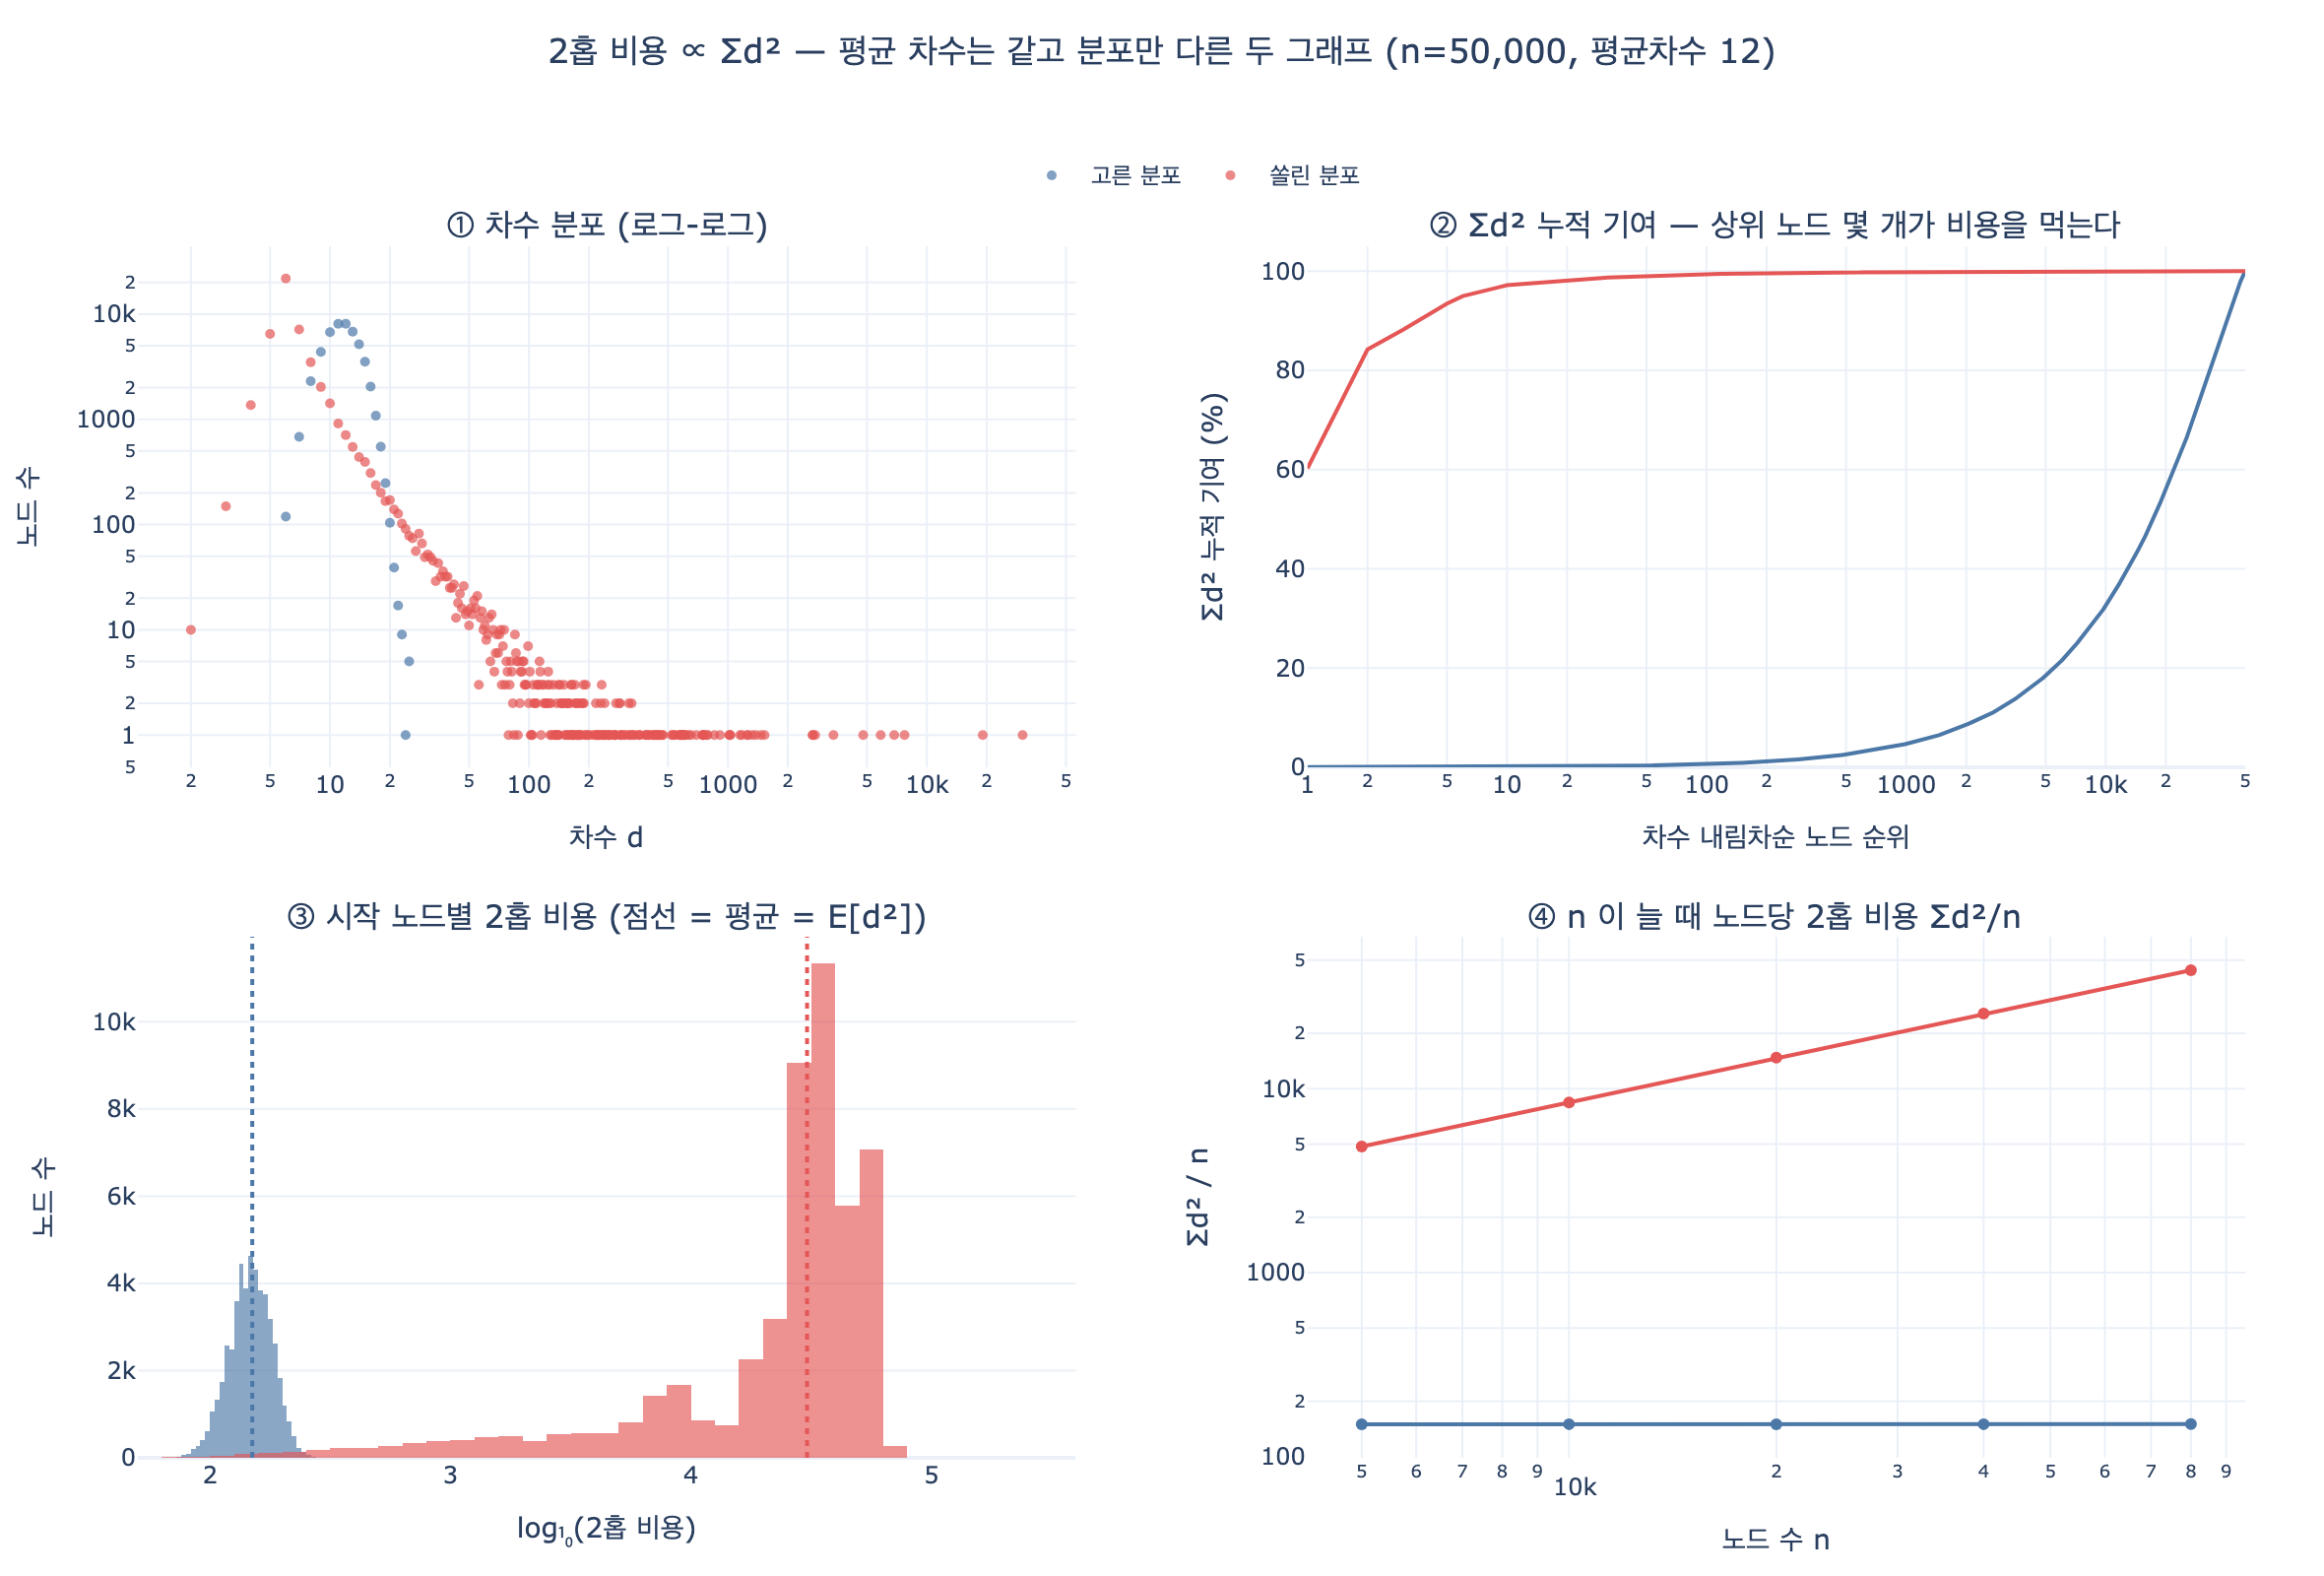

Generate this figure with Python:
# %% [markdown]
# # 2홉 비용은 왜 «차수의 제곱합»인가 — 유도와 검증
#
# **Q.** 2홉 탐색 비용은 무엇에 비례하는가?
# **A.** 차수의 제곱합 $\sum_v \deg(v)^2$ 에 비례한다. 평균 차수는 이 값을 잡아내지 못한다.
#
# 이 스크립트는 「$\sum d^2$ 이다」를 외우는 대신 **왜 그렇게 나오는지 한 줄씩 유도하고
# 실제 카운트로 확인한다.**
#
# 유도의 씨앗은 한 줄이다. 시작 노드 $u$ 에서 2홉을 펼치면
#
# $$\text{cost}(u) \;=\; \sum_{v \in N(u)} \deg(v)$$
#
# 1홉으로 이웃 $v$ 들을 만나고, 각 $v$ 에서 다시 이웃 목록 $\deg(v)$ 개를 훑기 때문이다.
# 이걸 **모든 시작 노드에 대해 더하면** 노드 $v$ 는 정확히 $\deg(v)$ 개의 $u$ 의 이웃 목록에
# 등장하므로
#
# $$\sum_{u \in V} \text{cost}(u) \;=\; \sum_{v \in V} \deg(v) \cdot \deg(v) \;=\; \sum_{v} \deg(v)^2$$
#
# 필요 패키지: plotly, kaleido (마지막 시각화 셀에서만 사용. 없으면 그 셀만 건너뛴다)

# %%
import math
import random
from collections import defaultdict


def _show(fig):
    try:
        from IPython import get_ipython

        if get_ipython() is not None:
            fig.show()
    except ImportError:
        pass


def make(n=50_000, avg_deg=12, skew=False, seed=20260801):
    """8장 graphgen.py 와 같은 생성기. skew=True 면 선호적 연결(쏠린 차수)."""
    rnd = random.Random(seed)
    edges = set()
    if not skew:
        for a in range(n):
            for _ in range(avg_deg // 2):
                b = rnd.randrange(n)
                if a != b:
                    edges.add((min(a, b), max(a, b)))
        return sorted(edges)
    targets = [0, 1, 2]
    for a in range(3, n):
        for _ in range(avg_deg // 2):
            b = rnd.choice(targets)
            if a != b:
                edges.add((min(a, b), max(a, b)))
                targets.append(b)
        targets.append(a)
    return sorted(edges)


def adjacency(edges):
    adj = defaultdict(list)
    for a, b in edges:
        adj[a].append(b)
        adj[b].append(a)
    return adj


def degrees(adj):
    return {u: len(vs) for u, vs in adj.items()}


print("생성기 준비 완료")
# 출력: 생성기 준비 완료

# %% [markdown]
# ## 1단계 — 손으로 셀 수 있는 그래프에서 유도를 확인한다
#
# 별 모양(star) 그래프를 보자. 가운데 노드 $c$ 에 잎 4개가 붙어 있다.
#
# - $\deg(c)=4$, 잎은 각각 $\deg=1$.
# - 잎에서 출발하면: 1홉으로 $c$ 하나, 거기서 $c$ 의 이웃 4개를 훑는다 → $\text{cost}=4$.
# - 가운데에서 출발하면: 1홉으로 잎 4개, 각 잎의 이웃 1개씩 → $\text{cost}=4$.
#
# 전체 합은 $4 \times 4 + 4 = 20$. 그리고
# $\sum d^2 = 4^2 + 1^2\!\times\!4 = 20$. 맞는다.
#
# 아래 코드는 이 계산을 «예측식»과 «실제 순회» 두 방법으로 각각 돌려 비교한다.


# %%
def cost_predicted(adj, deg, u):
    """예측: 이웃들의 차수 합. O(deg(u)) 로 싸게 구한다."""
    return sum(deg[v] for v in adj[u])


def cost_measured(adj, u):
    """실측: 실제로 2홉을 펼치며 «만진 엣지 수»와 «서로 다른 도달 노드 수»를 센다."""
    touched = 0
    reached = set()
    for v in adj[u]:
        for w in adj[v]:  # 이 루프가 진짜 비용이다
            touched += 1
            reached.add(w)
    return touched, len(reached)


def check(label, edges, n_nodes):
    adj = adjacency(edges)
    deg = degrees(adj)
    total_pred = sum(cost_predicted(adj, deg, u) for u in adj)
    total_meas = sum(cost_measured(adj, u)[0] for u in adj)
    sq = sum(d * d for d in deg.values())
    print(f"{label:<14} 노드 {n_nodes:>3}  Σ예측 {total_pred:>7,}  Σ실측 {total_meas:>7,}  Σd² {sq:>7,}")
    return sq


star = [(0, 1), (0, 2), (0, 3), (0, 4)]
path = [(i, i + 1) for i in range(4)]
ring = [(i, (i + 1) % 5) for i in range(5)]

check("별(star)", star, 5)
check("경로(path)", path, 5)
check("고리(ring)", ring, 5)
# 출력: 별(star)        노드   5  Σ예측      20  Σ실측      20  Σd²      20
# 출력: 경로(path)       노드   5  Σ예측      14  Σ실측      14  Σd²      14
# 출력: 고리(ring)       노드   5  Σ예측      20  Σ실측      20  Σd²      20

# %% [markdown]
# 세 값이 **정확히** 같다. 근사가 아니라 항등식이다.
#
# 노드 5개, 엣지 4~5개로 규모는 비슷한데 별 그래프의 비용(20)이 경로(14)보다 크다.
# 노드 수도 엣지 수도 비슷한데 비용이 다른 첫 번째 증거다. 차이는 오직 **분포**에서 온다.
#
# ## 2단계 — 행렬로 보면 한 줄 증명이 된다
#
# 인접 행렬 $A$ 에서 $(A^2)_{ij}$ 는 $i$ 에서 $j$ 로 가는 길이 2 워크의 개수다.
# 2홉 탐색이 훑는 총량은 이 워크의 총 개수, 즉 $A^2$ 의 모든 원소 합이다.
# $\mathbf{1}$ 을 전부 1인 벡터라 하면 $A\mathbf{1}$ 은 **차수 벡터**이므로
#
# $$\mathbf{1}^{\mathsf T} A^2 \mathbf{1} \;=\; (A\mathbf{1})^{\mathsf T}(A\mathbf{1}) \;=\; \|A\mathbf{1}\|^2 \;=\; \sum_v \deg(v)^2$$
#
# $A$ 가 대칭이라는 것 하나만 쓴 두 줄 증명이다. 참고로 $\operatorname{tr}(A^2)=\sum_v \deg(v)=2E$ 로,
# 「제자리로 돌아오는 워크」는 제곱합이 아니라 엣지 수만 본다. 제곱합은 **퍼져 나가는** 쪽의 양이다.


# %%
def matrix_check(edges, n):
    A = [[0] * n for _ in range(n)]
    for a, b in edges:
        A[a][b] = A[b][a] = 1
    A2 = [[sum(A[i][k] * A[k][j] for k in range(n)) for j in range(n)] for i in range(n)]
    total = sum(sum(row) for row in A2)
    trace = sum(A2[i][i] for i in range(n))
    deg = [sum(row) for row in A]
    return total, sum(d * d for d in deg), trace, 2 * len(edges)


rnd = random.Random(3)
small = sorted({(min(a, b), max(a, b)) for a, b in ((rnd.randrange(8), rnd.randrange(8)) for _ in range(20)) if a != b})
for name, e, n in (("별", star, 5), ("고리", ring, 5), ("무작위 8노드", small, 8)):
    tot, sq, tr, twoE = matrix_check(e, n)
    print(f"{name:<12} 1ᵀA²1 = {tot:>4}   Σd² = {sq:>4}   tr(A²) = {tr:>4}   2E = {twoE:>4}")
# 출력: 별            1ᵀA²1 =   20   Σd² =   20   tr(A²) =    8   2E =    8
# 출력: 고리           1ᵀA²1 =   20   Σd² =   20   tr(A²) =   10   2E =   10
# 출력: 무작위 8노드      1ᵀA²1 =  108   Σd² =  108   tr(A²) =   28   2E =   28
#
# 세 그래프 모두 1ᵀA²1 과 Σd² 가 일치하고, tr(A²) 는 2E 와 일치한다.

# %% [markdown]
# ## 3단계 — 같은 평균 차수, 다른 분포
#
# 이제 규모를 올린다. 노드 5만 개, 목표 평균 차수 12로 두 그래프를 만든다.
#
# - **고른 분포**: 아무 노드에나 균등하게 붙인다.
# - **쏠린 분포**: 이미 차수가 높은 노드에 더 붙는다(선호적 연결). 실제 소셜·웹 그래프가 이쪽이다.
#
# 평균은 맞춰 두고 $\sum d^2$ 만 본다.

# %%
N = 50_000
graphs = {}
for label, skew in (("고른 분포", False), ("쏠린 분포", True)):
    e = make(n=N, avg_deg=12, skew=skew)
    adj = adjacency(e)
    deg = degrees(adj)
    vals = sorted(deg.values(), reverse=True)
    graphs[label] = {"edges": e, "adj": adj, "deg": deg, "vals": vals}

hdr = f"{'그래프':<10} {'노드':>7} {'엣지':>9} {'평균차수':>9} {'최대차수':>9} {'Σd²':>16} {'배수':>7}"
print(hdr)
print("-" * len(hdr))
base = None
for label, g in graphs.items():
    vals = g["vals"]
    sq = sum(d * d for d in vals)
    g["sq"] = sq
    g["mean"] = sum(vals) / len(vals)
    base = base or sq
    print(
        f"{label:<10} {len(vals):>7,} {len(g['edges']):>9,} {g['mean']:>9.1f} "
        f"{vals[0]:>9,} {sq:>16,} {sq / base:>6.1f}x"
    )
# 출력: 그래프             노드        엣지      평균차수      최대차수              Σd²      배수
# 출력: -------------------------------------------------------------------------
# 출력: 고른 분포       50,000   299,958      12.0        25        7,494,946    1.0x
# 출력: 쏠린 분포       50,000   280,374      11.2    30,267    1,520,876,110  202.9x

# %% [markdown]
# 노드 수는 같고, 엣지 수는 쏠린 쪽이 **더 적고**, 평균 차수도 쏠린 쪽이 **더 낮다.**
# 그런데 $\sum d^2$ 는 **203배**다. 세 가지 상식적인 지표가 전부 쏠린 쪽 손을 들어 주는데
# 실제 비용은 두 자릿수 배로 벌어진다.
#
# ## 4단계 — 평균이 못 잡는 부분은 정확히 «분산»이다
#
# 왜 평균이 실패하는지는 대수적으로 분리된다. $\bar d = \frac{1}{n}\sum d_v$,
# $\sigma^2 = \frac{1}{n}\sum (d_v-\bar d)^2$ 라 하면
#
# $$\sigma^2 = \frac{1}{n}\sum d_v^2 - \bar d^2 \quad\Longrightarrow\quad \boxed{\;\sum_v d_v^2 = n\left(\bar d^{\,2} + \sigma^2\right)\;}$$
#
# - $n\bar d^{\,2}$ : 평균이 설명하는 부분.
# - $n\sigma^2$ : **평균이 전혀 모르는 부분.**
#
# 평균 차수만 보고 용량을 산정하면 두 번째 항을 0으로 가정하는 셈이다.

# %%
print(f"{'그래프':<10} {'n·d̄²':>15} {'n·σ²':>17} {'합':>17} {'실제 Σd²':>17} {'분산 몫':>9}")
for label, g in graphs.items():
    vals, n = g["vals"], len(g["vals"])
    mean = g["mean"]
    var = sum((d - mean) ** 2 for d in vals) / n
    a, b = n * mean * mean, n * var
    print(f"{label:<10} {a:>15,.0f} {b:>17,.0f} {a + b:>17,.0f} {g['sq']:>17,} {b / (a + b) * 100:>8.1f}%")
    g["var"] = var
# 출력: 그래프                  n·d̄²              n·σ²                 합            실제 Σd²      분산 몫
# 출력: 고른 분포            7,197,984           296,962         7,494,946         7,494,946      4.0%
# 출력: 쏠린 분포            6,288,766     1,514,587,344     1,520,876,110     1,520,876,110     99.6%

# %% [markdown]
# 항등식이 소수점 없이 맞는다. 그리고 쏠린 그래프에서는 비용의 **99.6%가 분산 항에서 나온다.**
# 평균만 본 예측치는 실제의 1/242이다.
#
# 이것이 **젠슨 부등식**의 구체적 사례다. $f(x)=x^2$ 는 볼록이므로 항상
#
# $$\mathbb{E}[d^2] \;\ge\; \left(\mathbb{E}[d]\right)^2$$
#
# 등호는 분산이 0일 때(모든 차수가 같을 때)뿐이다. 즉 **평균 차수로 계산한 비용은 언제나
# 과소 추정이며, 언제 얼마나 과소인지는 분포의 쏠림이 정한다.** 코시-슈바르츠로 쓰면
# $\sum d^2 \ge (\sum d)^2 / n = 4E^2/n$ 이라는 하한, 그리고
# $\sum d^2 \le d_{\max}\sum d = 2E\,d_{\max}$ 라는 상한을 얻는다.

# %%
for label, g in graphs.items():
    vals, n = g["vals"], len(g["vals"])
    E = len(g["edges"])
    lo = (sum(vals)) ** 2 / n  # = 4E²/n
    hi = vals[0] * sum(vals)  # = 2E·d_max
    print(f"{label:<10} 하한 4E²/n = {lo:>15,.0f}  ≤  Σd² = {g['sq']:>15,}  ≤  2E·d_max = {hi:>17,}")
    print(f"{'':10}   상한까지 여유 {hi / g['sq']:.1f}배 (최대 차수 노드가 비용을 얼마나 독점하는지의 척도)")
# 출력: 고른 분포      하한 4E²/n =       7,197,984  ≤  Σd² =       7,494,946  ≤  2E·d_max =        14,997,900
# 출력:              상한까지 여유 2.0배 (최대 차수 노드가 비용을 얼마나 독점하는지의 척도)
# 출력: 쏠린 분포      하한 4E²/n =       6,288,766  ≤  Σd² =   1,520,876,110  ≤  2E·d_max =    16,972,159,716
# 출력:              상한까지 여유 11.2배 (최대 차수 노드가 비용을 얼마나 독점하는지의 척도)

# %% [markdown]
# ## 5단계 — 항등식을 5만 노드에서도 확인한다
#
# 1단계에서 손으로 확인한 $\sum_u \text{cost}(u) = \sum_v d_v^2$ 를 큰 그래프에서도 확인한다.
# 여기서 중요한 비대칭이 있다. 예측값 $\sum_{v\in N(u)}\deg(v)$ 는 이웃의 **차수만 더하므로**
# 전체를 다 구해도 $O(E)$ 다. 반면 실제 순회는 이웃의 **이웃 목록을 다 읽어야** 하므로
# $O(\sum d^2)$ 다. 그래서 예측은 전부 돌리고, 실측은 표본만 돌린다.

# %%
for label, g in graphs.items():
    adj, deg = g["adj"], g["deg"]
    total_pred = sum(cost_predicted(adj, deg, u) for u in adj)
    print(f"{label:<10} Σ_u cost(u) = {total_pred:>16,}   Σd² = {g['sq']:>16,}   일치 {total_pred == g['sq']}")
# 출력: 고른 분포      Σ_u cost(u) =        7,494,946   Σd² =        7,494,946   일치 True
# 출력: 쏠린 분포      Σ_u cost(u) =    1,520,876,110   Σd² =    1,520,876,110   일치 True

# %%
# 표본 시작 노드에서 실제로 순회해 «만진 엣지 수»가 예측과 같은지 본다.
rnd = random.Random(11)
print(f"{'그래프':<10} {'시작노드':>8} {'예측':>10} {'실측 touched':>13} {'서로 다른 도달':>13} {'중복률':>8}")
for label, g in graphs.items():
    adj, deg = g["adj"], g["deg"]
    nodes = sorted(adj)
    picks = rnd.sample(nodes, 2) + [max(nodes, key=lambda u: deg[u])]
    for u in picks:
        pred = cost_predicted(adj, deg, u)
        if pred > 5_000_000:  # 슈퍼 노드는 실측이 너무 오래 걸린다
            print(f"{label:<10} {u:>8} {pred:>10,} {'(생략: 예측 500만 초과)':>26}")
            continue
        touched, reached = cost_measured(adj, u)
        print(f"{label:<10} {u:>8} {pred:>10,} {touched:>13,} {reached:>13,} {touched / max(reached, 1):>7.1f}x")
# 출력: 그래프            시작노드         예측    실측 touched      서로 다른 도달      중복률
# 출력: 고른 분포         29647        135           135           126     1.1x
# 출력: 고른 분포         36685        167           167           155     1.1x
# 출력: 고른 분포          5279        317           317           292     1.1x
# 출력: 쏠린 분포         30516     60,209        60,209        41,489     1.5x
# 출력: 쏠린 분포         29611     27,694        27,694        24,710     1.1x
# 출력: 쏠린 분포             2    343,759       343,759        49,874     6.9x

# %% [markdown]
# 실측 `touched` 가 예측과 **정확히** 일치한다. 그리고 두 가지가 더 보인다.
#
# 1. **`touched` 와 `reached` 는 다른 양이다.** $\sum d^2$ 는 «만진 엣지 수»(작업량)를 재고,
#    `reached` 는 중복을 제거한 결과 집합 크기다. 노드 2번은 34만 개를 만져서 5만 개를 얻는다
#    (중복률 6.9배). 「일은 많이 했는데 결과는 작다」가 된다.
#    **비용은 결과 크기가 아니라 작업량이 정한다.** 그래서 결과 개수로 용량을 산정하면 틀린다.
# 2. **쏠린 그래프에서는 «평범한» 노드조차 비싸다.** 무작위로 뽑은 노드의 비용이 2.7만~6만이다.
#    자기 차수는 10 남짓인데 이웃 중 하나가 슈퍼 노드라서 그렇다. 쏠림의 벌점은
#    슈퍼 노드 본인에게만 청구되지 않고, 슈퍼 노드에 «닿는 모든 노드»에게 청구된다.
#
# ## 6단계 — 무작위 이웃의 기대 차수: 친구 관계 역설
#
# 왜 「평범한 노드도 비싸다」가 되는지 확률로 설명된다. 무작위 노드 하나를 잡고
# 그 이웃 하나를 무작위로 골랐을 때, 그 이웃의 기대 차수는 $\bar d$ 가 아니다.
# 차수 $d$ 인 노드는 이웃으로 뽑힐 기회가 $d$ 번 있으므로 뽑힐 확률이 차수에 비례한다.
#
# $$\mathbb{E}[\deg(\text{무작위 이웃})] \;=\; \frac{\sum_v d_v \cdot d_v}{\sum_v d_v} \;=\; \frac{\mathbb{E}[d^2]}{\mathbb{E}[d]}$$
#
# 그리고 1홉 비용의 기대값 $\mathbb{E}[\text{cost}] = \bar d \cdot \frac{\mathbb{E}[d^2]}{\mathbb{E}[d]} = \mathbb{E}[d^2]$.
# **2홉 비용의 평균이 곧 차수의 2차 모멘트다.** 여기서 제곱합이 다시 나온다.

# %%
print(f"{'그래프':<10} {'E[d]':>8} {'E[d²]/E[d]':>12} {'역설 배수':>10} {'E[d²]=Σd²/n':>14}")
for label, g in graphs.items():
    vals, n = g["vals"], len(g["vals"])
    Ed = sum(vals) / n
    Ed2 = g["sq"] / n
    print(f"{label:<10} {Ed:>8.1f} {Ed2 / Ed:>12.1f} {Ed2 / Ed / Ed:>9.1f}x {Ed2:>14,.0f}")
# 출력: 그래프            E[d]   E[d²]/E[d]      역설 배수    E[d²]=Σd²/n
# 출력: 고른 분포          12.0         12.5       1.0x            150
# 출력: 쏠린 분포          11.2       2712.2     241.8x         30,418

# %% [markdown]
# 쏠린 그래프에서 「내 친구의 평균 친구 수」는 내 친구 수의 **242배**다.
# 1홉에서는 12명을 보는데 2홉에서는 3만 개를 만지는 이유가 이 한 줄이다.
#
# ## 7단계 — 멱법칙에서 제곱합이 폭발하는 이유
#
# 실제 그래프의 차수 분포는 대개 멱법칙에 가깝다. $P(d=k) \propto k^{-\gamma}$.
# 그러면 2차 모멘트는
#
# $$\mathbb{E}[d^2] \;=\; \sum_{k} k^2 \cdot c\,k^{-\gamma} \;=\; c\sum_k k^{\,2-\gamma}$$
#
# $\sum k^{-p}$ 는 $p>1$ 에서만 수렴한다. 여기서는 $p=\gamma-2$ 이므로 **수렴 조건은 $\gamma>3$.**
# 관측된 소셜·웹 그래프의 $\gamma$ 는 대개 2.1~2.5다. 즉 **2차 모멘트가 발산한다.**
#
# 발산한다는 말의 실무적 의미는 이것이다. 평균 $\mathbb{E}[d]$ 는 $\gamma>2$ 면 유한하므로
# 데이터가 늘어도 안정된 값에 수렴한다. 그래서 평균 차수를 보고 있으면 「그래프가 안정적으로
# 커지고 있다」고 착각한다. 그런데 $\mathbb{E}[d^2]$ 는 유한한 값으로 수렴하지 않고
# **$n$ 이 커질수록 계속 커진다.** 노드당 2홉 비용 자체가 증가한다.

# %%
print(f"{'n':>8}  {'고른: Σd²/n':>12}  {'쏠린: Σd²/n':>12}  {'쏠린 d_max':>10}")
for n in (5_000, 10_000, 20_000, 40_000, 80_000):
    row = []
    for skew in (False, True):
        e = make(n=n, avg_deg=12, skew=skew)
        d = degrees(adjacency(e))
        row.append((sum(v * v for v in d.values()) / len(d), max(d.values())))
    print(f"{n:>8}  {row[0][0]:>12,.0f}  {row[1][0]:>12,.0f}  {row[1][1]:>10,}")
# 출력:        n     고른: Σd²/n     쏠린: Σd²/n    쏠린 d_max
# 출력:     5000           150         4,844       3,705
# 출력:    10000           150         8,426       6,933
# 출력:    20000           150        14,746      13,173
# 출력:    40000           150        25,618      24,811
# 출력:    80000           150        44,049      46,464

# %% [markdown]
# **고른 분포는 150에서 꼼짝하지 않는다.** $n$ 을 16배 늘려도 노드당 2홉 비용은 그대로다.
# 여기서는 「노드 수」가 실제로 비용을 예측한다(총 비용 $=150n$, 선형).
#
# **쏠린 분포는 노드당 비용 자체가 계속 커진다.** $n$ 을 16배(5천→8만) 늘리는 동안
# $\mathbb{E}[d^2]$ 가 9.1배가 됐다. 지수로 읽으면
#
# $$\frac{\log 9.1}{\log 16} \approx 0.80 \quad\Longrightarrow\quad \mathbb{E}[d^2] \sim n^{0.8},\qquad \sum d^2 \sim n^{1.8}$$
#
# 총 2홉 비용이 $n^{1.8}$ 이다. 노드를 2배 늘리면 비용은 2배가 아니라 3.5배가 된다.
# 「100만에서 멀쩡하고 10만에서 죽는」 그래프의 정체가 이 초선형 지수다.
# (지수 0.8 은 이 생성기의 고유한 값이다. 이론적으로는
# $d_{\max} \sim n^{1/(\gamma-1)}$, $\mathbb{E}[d^2] \sim n^{(3-\gamma)/(\gamma-1)}$ 이므로
# $\gamma$ 가 3에 가까울수록 지수가 0에 가까워지고, 2에 가까울수록 1에 가까워진다.
# 중요한 것은 정확한 지수가 아니라 **0이 아니라는 사실**이다.)
#
# ## 8단계 — 3홉으로 가면 지수가 하나 더 붙는다
#
# 같은 행렬 논법을 한 번 더 쓴다. 길이 3 워크의 총수는
#
# $$\mathbf{1}^{\mathsf T} A^3 \mathbf{1} \;=\; (A\mathbf{1})^{\mathsf T} A (A\mathbf{1}) \;=\; 2\!\!\sum_{\{u,v\}\in E}\!\! d_u d_v$$
#
# 이제 **엣지 양 끝의 차수 곱**이 더해진다. 슈퍼 노드가 다른 슈퍼 노드와 이어져 있으면
# 그 엣지 하나가 $d_u d_v$ 만큼 기여한다. 홉이 늘어날 때마다 쏠림의 벌점이 곱으로 커진다.

# %%
print(f"{'그래프':<10} {'2홉 Σd²':>16} {'3홉 2Σd_u·d_v':>18} {'3홉/2홉':>9}")
for label, g in graphs.items():
    deg = g["deg"]
    three = 2 * sum(deg[a] * deg[b] for a, b in g["edges"])
    print(f"{label:<10} {g['sq']:>16,} {three:>18,} {three / g['sq']:>8.1f}x")
# 출력: 그래프                2홉 Σd²       3홉 2Σd_u·d_v     3홉/2홉
# 출력: 고른 분포             7,494,946         93,490,042     12.5x
# 출력: 쏠린 분포         1,520,876,110     35,123,314,976     23.1x

# %% [markdown]
# 고른 그래프는 홉이 하나 늘 때 12.5배 — 정확히 평균 차수다. 예상대로다
# ($2\sum_E d_u d_v \approx 2E\bar d^{\,2} = n\bar d^{\,3}$, $\sum d^2 \approx n\bar d^{\,2}$, 비 $=\bar d$).
#
# 쏠린 그래프는 23.1배다. 두 그래프의 **절대 격차**는 2홉의 203배에서 3홉의 375배로 벌어진다.
# 홉이 늘어날수록 쏠림의 벌점이 누적된다.
#
# 다만 23.1배는 「1,500배쯤 되겠지」라는 순진한 예상보다 훨씬 작다. 이유가 중요하다.
# 이 생성기의 허브는 **잎에만 붙어 있다**(비동류적, disassortative). 그래서 엣지의
# $d_u d_v$ 곱에서 한쪽은 항상 작다. 만약 허브끼리 서로 연결된 그래프(동류적, assortative)라면
# 그 엣지 하나가 $d_u d_v$ 만큼 기여하면서 3홉 비용이 폭발한다.
#
# 즉 **2홉 비용은 차수 분포만으로 결정되지만($\sum d^2$), 3홉부터는 «누가 누구와 붙어 있는지»가
# 함께 들어온다.** 이것이 2홉이 특별한 이유이고, 「2홉 비용 = 제곱합」이라는 깔끔한 명제가
# 정확히 2홉에서만 성립하는 이유다.
#
# ## 9단계 — 시각화
#
# 네 장으로 정리한다.
#
# 1. 차수 분포(로그-로그). 고른 쪽은 평균 근처에 뭉치고, 쏠린 쪽은 직선 꼬리를 갖는다.
# 2. $\sum d^2$ 에 대한 누적 기여. 상위 몇 개 노드가 비용의 몇 %를 먹는지.
# 3. 시작 노드별 2홉 비용 분포. 평균이 어디에 있고 실제 질의가 어디에 흩어져 있는지.
# 4. $n$ 이 늘 때 노드당 비용의 추이. 한쪽은 수평선, 한쪽은 우상향 직선.

# %%
OUT = "expy.png"
try:
    import plotly.graph_objects as go
    from plotly.subplots import make_subplots

    COLOR = {"고른 분포": "#4C78A8", "쏠린 분포": "#E45756"}

    fig = make_subplots(
        rows=2,
        cols=2,
        subplot_titles=(
            "① 차수 분포 (로그-로그)",
            "② Σd² 누적 기여 — 상위 노드 몇 개가 비용을 먹는다",
            "③ 시작 노드별 2홉 비용 (점선 = 평균 = E[d²])",
            "④ n 이 늘 때 노드당 2홉 비용 Σd²/n",
        ),
        horizontal_spacing=0.11,
        vertical_spacing=0.14,
    )

    # ① 차수 분포
    for label, g in graphs.items():
        cnt = defaultdict(int)
        for d in g["vals"]:
            cnt[d] += 1
        xs = sorted(cnt)
        fig.add_trace(
            go.Scatter(
                x=xs,
                y=[cnt[x] for x in xs],
                mode="markers",
                name=label,
                marker=dict(color=COLOR[label], size=5, opacity=0.7),
                legendgroup=label,
            ),
            row=1,
            col=1,
        )

    # ② 누적 기여
    for label, g in graphs.items():
        vals = g["vals"]
        tot, acc, xs, ys = g["sq"], 0, [], []
        for i, d in enumerate(vals, 1):
            acc += d * d
            xs.append(i)
            ys.append(acc / tot * 100)
        fig.add_trace(
            go.Scatter(
                x=xs,
                y=ys,
                mode="lines",
                name=label,
                line=dict(color=COLOR[label], width=2),
                legendgroup=label,
                showlegend=False,
            ),
            row=1,
            col=2,
        )

    # ③ 시작 노드별 비용
    for label, g in graphs.items():
        adj, deg = g["adj"], g["deg"]
        costs = [max(cost_predicted(adj, deg, u), 1) for u in adj]
        fig.add_trace(
            go.Histogram(
                x=[math.log10(c) for c in costs],
                name=label,
                marker=dict(color=COLOR[label]),
                opacity=0.65,
                nbinsx=60,
                legendgroup=label,
                showlegend=False,
            ),
            row=2,
            col=1,
        )
        m = math.log10(g["sq"] / len(g["vals"]))
        fig.add_vline(x=m, line=dict(color=COLOR[label], width=2, dash="dot"), row=2, col=1)
    fig.update_layout(barmode="overlay")

    # ④ 스케일링
    ns = [5_000, 10_000, 20_000, 40_000, 80_000]
    for label, skew in (("고른 분포", False), ("쏠린 분포", True)):
        ys = []
        for n in ns:
            d = degrees(adjacency(make(n=n, avg_deg=12, skew=skew)))
            ys.append(sum(v * v for v in d.values()) / len(d))
        fig.add_trace(
            go.Scatter(
                x=ns,
                y=ys,
                mode="lines+markers",
                name=label,
                line=dict(color=COLOR[label], width=2),
                legendgroup=label,
                showlegend=False,
            ),
            row=2,
            col=2,
        )

    fig.update_xaxes(type="log", title_text="차수 d", row=1, col=1)
    fig.update_yaxes(type="log", title_text="노드 수", row=1, col=1)
    fig.update_xaxes(type="log", title_text="차수 내림차순 노드 순위", row=1, col=2)
    fig.update_yaxes(title_text="Σd² 누적 기여 (%)", range=[0, 105], row=1, col=2)
    fig.update_xaxes(title_text="log₁₀(2홉 비용)", row=2, col=1)
    fig.update_yaxes(title_text="노드 수", row=2, col=1)
    fig.update_xaxes(type="log", title_text="노드 수 n", row=2, col=2)
    fig.update_yaxes(type="log", title_text="Σd² / n", row=2, col=2)

    fig.update_layout(
        title=dict(
            text="2홉 비용 ∝ Σd² — 평균 차수는 같고 분포만 다른 두 그래프 (n=50,000, 평균차수 12)",
            x=0.5,
            xanchor="center",
            y=0.975,
        ),
        height=800,
        width=1180,
        template="plotly_white",
        legend=dict(orientation="h", y=1.035, x=0.5, xanchor="center", yanchor="bottom"),
        margin=dict(t=125, b=60, l=70, r=40),
        font=dict(size=12),
    )

    _show(fig)
    fig.write_image(OUT, scale=2)
    print(f"저장: {OUT}")
except ImportError as exc:
    print(f"시각화 건너뜀 (필요 패키지: plotly, kaleido) — {exc}")
# 출력: 저장: expy.png

# %% [markdown]
# ## 정리
#
# | 단계 | 얻은 것 |
# |---|---|
# | 시작 노드 하나 | $\text{cost}(u)=\sum_{v\in N(u)}\deg(v)$ |
# | 모든 시작 노드 | $\sum_u \text{cost}(u)=\sum_v \deg(v)^2$ — **항등식** |
# | 행렬 | $\mathbf{1}^{\mathsf T}A^2\mathbf{1}=\|A\mathbf{1}\|^2=\sum_v \deg(v)^2$ |
# | 평균과의 관계 | $\sum d^2 = n(\bar d^{\,2}+\sigma^2)$ — 평균은 첫 항만 안다 |
# | 젠슨 | $\mathbb{E}[d^2]\ge(\mathbb{E}[d])^2$ — 평균 기반 추정은 항상 과소 |
# | 확률 | 무작위 이웃의 기대 차수 $=\mathbb{E}[d^2]/\mathbb{E}[d]$ |
# | 멱법칙 | $\gamma\le 3$ 이면 $\mathbb{E}[d^2]$ 발산 → 노드당 비용이 $n$ 과 함께 증가 |
# | 3홉 | $2\sum_{\{u,v\}\in E} d_u d_v$ — 분포만이 아니라 연결 구조까지 들어온다 |
#
# 한 줄로: **2홉 비용은 차수의 2차 모멘트다. 평균은 1차 모멘트다. 1차만 재면
# 분산 항 전부를 0으로 가정한 셈이고, 쏠린 그래프에서 그 항이 비용의 99%다.**
